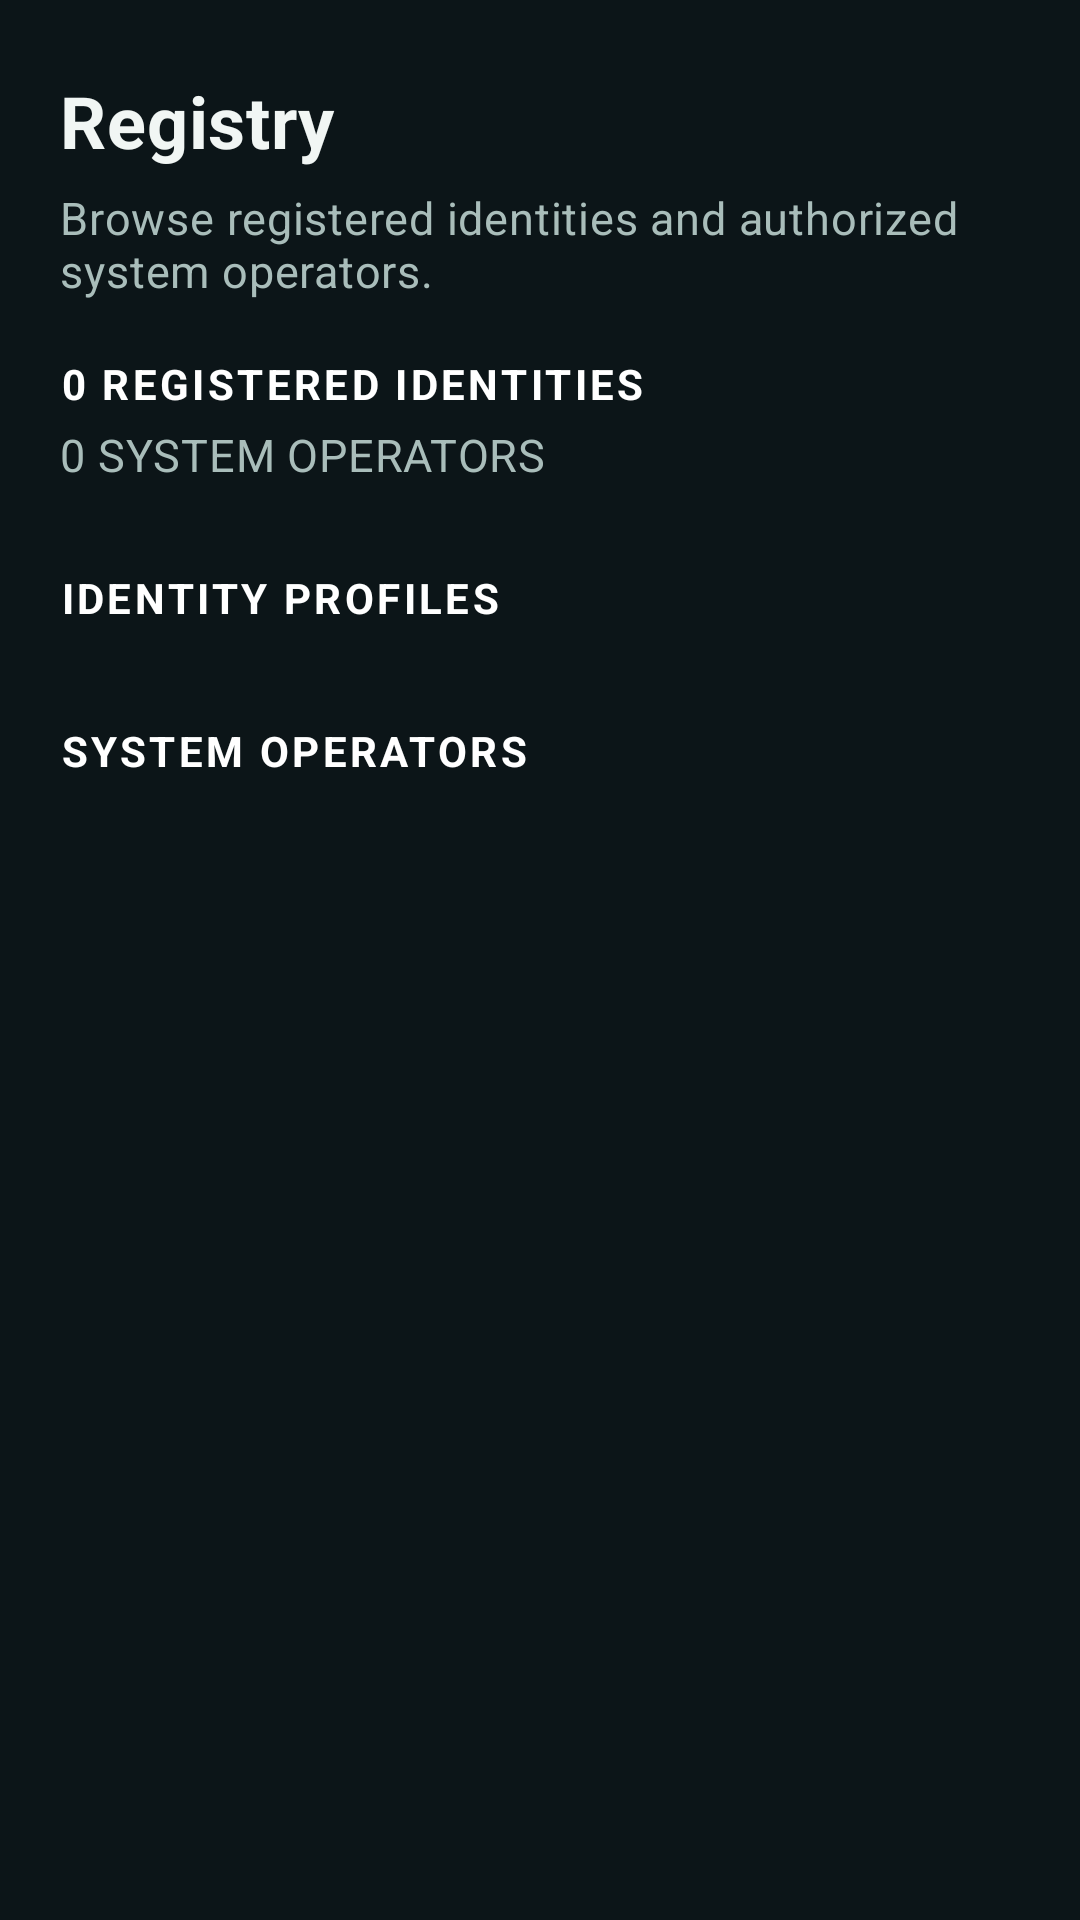

Produce the Android XML layout that renders to this screen, including the resource entries it uses.
<!-- AndroidManifest.xml: application theme SplashTheme -->
<!-- res/layout/activity_registry.xml -->
<?xml version="1.0" encoding="utf-8"?>
<ScrollView xmlns:android="http://schemas.android.com/apk/res/android"
    android:layout_width="match_parent"
    android:layout_height="match_parent"
    android:background="@color/matrix_black"
    android:fillViewport="true">

    <LinearLayout
        android:layout_width="match_parent"
        android:layout_height="wrap_content"
        android:orientation="vertical"
        android:paddingHorizontal="20dp"
        android:paddingTop="24dp"
        android:paddingBottom="28dp">

        <TextView
            android:layout_width="wrap_content"
            android:layout_height="wrap_content"
            android:text="Registry"
            android:textAppearance="@style/Identica.Title" />

        <TextView
            android:layout_width="match_parent"
            android:layout_height="wrap_content"
            android:layout_marginTop="6dp"
            android:text="Browse registered identities and authorized system operators."
            android:textAppearance="@style/Identica.Body" />

        <TextView
            android:id="@+id/registryCountText"
            android:layout_width="wrap_content"
            android:layout_height="wrap_content"
            android:layout_marginTop="18dp"
            android:text="0 REGISTERED IDENTITIES"
            android:textAppearance="@style/Identica.Section" />

        <TextView
            android:id="@+id/adminCountText"
            android:layout_width="wrap_content"
            android:layout_height="wrap_content"
            android:layout_marginTop="4dp"
            android:text="0 SYSTEM OPERATORS"
            android:textAppearance="@style/Identica.Body" />

        <TextView
            android:layout_width="wrap_content"
            android:layout_height="wrap_content"
            android:layout_marginTop="28dp"
            android:text="IDENTITY PROFILES"
            android:textAppearance="@style/Identica.Section" />

        <LinearLayout
            android:id="@+id/personRegistryList"
            android:layout_width="match_parent"
            android:layout_height="wrap_content"
            android:layout_marginTop="12dp"
            android:orientation="vertical" />

        <TextView
            android:layout_width="wrap_content"
            android:layout_height="wrap_content"
            android:layout_marginTop="20dp"
            android:text="SYSTEM OPERATORS"
            android:textAppearance="@style/Identica.Section" />

        <LinearLayout
            android:id="@+id/adminRegistryList"
            android:layout_width="match_parent"
            android:layout_height="wrap_content"
            android:layout_marginTop="12dp"
            android:orientation="vertical" />
    </LinearLayout>
</ScrollView>
<!-- resources referenced by this layout -->
<resources>
  <style name="Identica.Body" parent="TextAppearance.Material3.BodyMedium">
          <item name="android:textColor">@color/text_secondary</item>
          <item name="android:fontFamily">sans</item>
          <item name="android:textSize">15sp</item>
          <item name="android:lineSpacingExtra">3dp</item>
      </style>
  <style name="Identica.Section" parent="TextAppearance.Material3.TitleSmall">
          <item name="android:textColor">@color/neon_green</item>
          <item name="android:fontFamily">sans</item>
          <item name="android:textStyle">bold</item>
          <item name="android:letterSpacing">0.08</item>
      </style>
  <style name="Identica.Title" parent="TextAppearance.Material3.HeadlineSmall">
          <item name="android:textColor">@color/text_primary</item>
          <item name="android:fontFamily">sans</item>
          <item name="android:textStyle">bold</item>
          <item name="android:letterSpacing">0.01</item>
      </style>
  <style name="SplashTheme" parent="@style/AppTheme">
          <item name="android:windowBackground">@drawable/splash_screen</item>
          <item name="postSplashScreenTheme">@style/AppTheme</item>
      </style>
  <color name="text_secondary">#A9BDBA</color>
  <color name="text_primary">#F1F6F4</color>
  <style name="AppTheme" parent="@android:style/Theme.Material.NoActionBar">
          <item name="android:fontFamily">sans-serif</item>
          <item name="android:colorAccent">@color/mint</item>
          <item name="android:windowLightStatusBar">false</item>
          <item name="android:statusBarColor">@color/background</item>
          <item name="android:navigationBarColor">@color/background</item>
          <item name="android:windowBackground">@color/background</item>
          <item name="android:windowActionModeOverlay">true</item>
      </style>
  <!-- drawable splash_screen (drawable) -->
  <layer-list xmlns:android="http://schemas.android.com/apk/res/android">
      <item android:drawable="@drawable/bg_splash_screen" />
      <item
          android:width="176dp"
          android:height="176dp"
          android:gravity="center">
          <bitmap android:src="@drawable/bg_splash_tile" />
      </item>
      <item
          android:width="132dp"
          android:height="132dp"
          android:gravity="center">
          <bitmap
              android:gravity="fill"
              android:src="@drawable/falling" />
      </item>
  </layer-list>
  <color name="mint">#75E0BA</color>
  <color name="background">#0C1518</color>
  <!-- drawable bg_splash_screen (drawable) -->
  <shape xmlns:android="http://schemas.android.com/apk/res/android">
      <gradient
          android:type="radial"
          android:gradientRadius="520dp"
          android:centerX="50%"
          android:centerY="42%"
          android:centerColor="#19302F"
          android:endColor="@color/background" />
  </shape>
  <!-- drawable bg_splash_tile (drawable) -->
  <shape xmlns:android="http://schemas.android.com/apk/res/android">
      <gradient
          android:angle="135"
          android:endColor="@color/surface"
          android:startColor="@color/mint_dim" />
      <stroke
          android:width="1dp"
          android:color="@color/outline" />
      <corners android:radius="36dp" />
  </shape>
  <!-- drawable falling: png bitmap (drawable, 635 bytes) -->
  <color name="surface">#142226</color>
  <color name="mint_dim">#203C36</color>
  <color name="outline">#30474A</color>
</resources>
